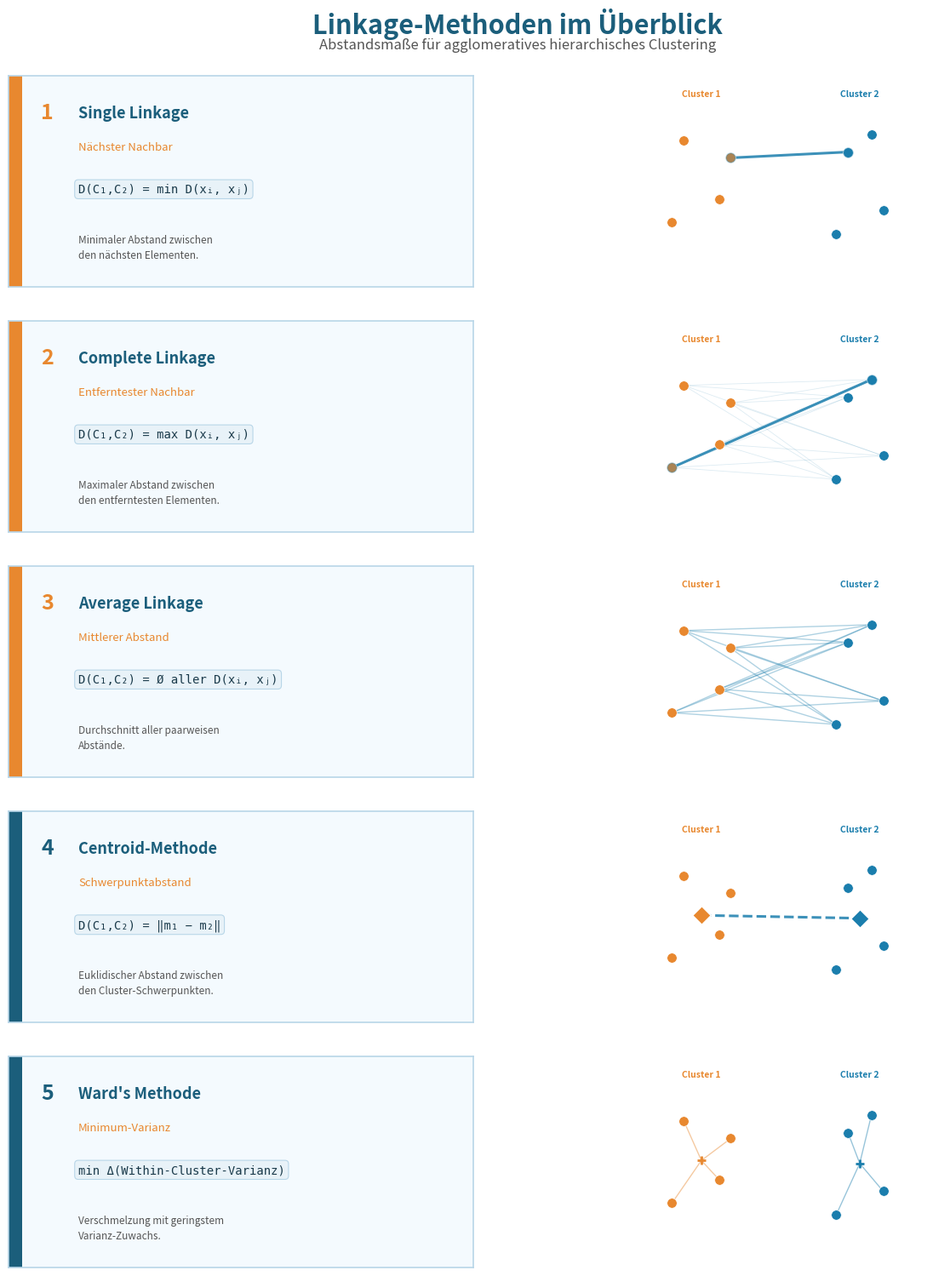

Python code for this plot:
"""
Linkage-Methoden – Diagrammgenerator
=====================================
Erzeugt eine Übersichtsgrafik der fünf gängigen Linkage-Methoden
für hierarchisches Clustering (Single, Complete, Average, Centroid, Ward).

Verwendung:
    python generate_linkage_diagrams.py

Ausgabe:
    linkage_methoden.png  (300 dpi, transparenter Hintergrund optional)

Abhängigkeiten:
    pip install matplotlib numpy
"""

import numpy as np
import matplotlib.pyplot as plt
import matplotlib.patches as mpatches
from matplotlib.patches import FancyBboxPatch
from itertools import product as cartesian

# ──────────────────────────────────────────────
# Farbpalette (konsistent mit dem Word-Dokument)
# ──────────────────────────────────────────────
C_PRIMARY   = "#1B5E7B"
C_ACCENT    = "#E8882F"
C_BLUE_DOT  = "#1B7EAD"
C_ORANGE_DOT = "#E8882F"
C_LINE      = "#1B7EAD"
C_BG_CARD   = "#F4FAFE"
C_BG_GRID   = "#E8F2F8"
C_BORDER    = "#B8D6E8"
C_TEXT      = "#1A3A4A"
C_FORMULA   = "#555555"
C_WHITE     = "#FFFFFF"

# ──────────────────────────────────────────────
# Cluster-Punkte (fixe Positionen, reproduzierbar)
# ──────────────────────────────────────────────
np.random.seed(42)

# Cluster 1 (links) und Cluster 2 (rechts) – je 4 Punkte
C1 = np.array([[1.0, 2.8], [1.6, 1.8], [0.8, 1.4], [1.8, 2.5]])
C2 = np.array([[3.8, 2.6], [4.4, 1.6], [3.6, 1.2], [4.2, 2.9]])


def draw_cluster_points(ax, c1, c2):
    """Zeichnet die Punkte beider Cluster."""
    ax.scatter(*c1.T, s=70, color=C_ORANGE_DOT, zorder=5, edgecolors="white", linewidths=0.5)
    ax.scatter(*c2.T, s=70, color=C_BLUE_DOT,   zorder=5, edgecolors="white", linewidths=0.5)


def draw_cluster_labels(ax):
    """Beschriftung Cluster 1 / Cluster 2."""
    ax.text(1.3, 3.55, "Cluster 1", ha="center", fontsize=7.5,
            fontweight="bold", color=C_ACCENT)
    ax.text(4.0, 3.55, "Cluster 2", ha="center", fontsize=7.5,
            fontweight="bold", color=C_BLUE_DOT)


def setup_ax(ax):
    """Einheitliche Achsen-Einstellungen."""
    ax.set_xlim(-0.2, 5.4)
    ax.set_ylim(0.3, 3.9)
    ax.set_aspect("equal")
    ax.axis("off")


# ──────────────────────────────────────────────
# 1) Single Linkage
# ──────────────────────────────────────────────
def draw_single(ax):
    # Nächstes Paar finden
    dists = [np.linalg.norm(a - b) for a, b in cartesian(C1, C2)]
    pairs = [(a, b) for a, b in cartesian(C1, C2)]
    i_min = np.argmin(dists)
    a, b = pairs[i_min]

    draw_cluster_points(ax, C1, C2)
    ax.plot([a[0], b[0]], [a[1], b[1]], color=C_LINE, linewidth=2.2,
            linestyle="-", zorder=4, alpha=0.85)
    # Kleine Marker an den Endpunkten
    for p in [a, b]:
        ax.plot(*p, "o", color=C_LINE, markersize=8, zorder=6, alpha=0.3)

    draw_cluster_labels(ax)
    setup_ax(ax)


# ──────────────────────────────────────────────
# 2) Complete Linkage
# ──────────────────────────────────────────────
def draw_complete(ax):
    dists = [np.linalg.norm(a - b) for a, b in cartesian(C1, C2)]
    pairs = [(a, b) for a, b in cartesian(C1, C2)]
    i_max = np.argmax(dists)
    a, b = pairs[i_max]

    draw_cluster_points(ax, C1, C2)
    # Alle Verbindungen blass andeuten
    for p1, p2 in cartesian(C1, C2):
        ax.plot([p1[0], p2[0]], [p1[1], p2[1]], color=C_LINE,
                linewidth=0.6, alpha=0.15, zorder=3)
    # Maximale Distanz hervorheben
    ax.plot([a[0], b[0]], [a[1], b[1]], color=C_LINE, linewidth=2.2,
            linestyle="-", zorder=4, alpha=0.85)
    for p in [a, b]:
        ax.plot(*p, "o", color=C_LINE, markersize=8, zorder=6, alpha=0.3)

    draw_cluster_labels(ax)
    setup_ax(ax)


# ──────────────────────────────────────────────
# 3) Average Linkage
# ──────────────────────────────────────────────
def draw_average(ax):
    draw_cluster_points(ax, C1, C2)
    # Alle paarweisen Verbindungen gleich gewichtet
    for p1, p2 in cartesian(C1, C2):
        ax.plot([p1[0], p2[0]], [p1[1], p2[1]], color=C_LINE,
                linewidth=1.0, alpha=0.35, zorder=3)

    draw_cluster_labels(ax)
    setup_ax(ax)


# ──────────────────────────────────────────────
# 4) Centroid-Methode
# ──────────────────────────────────────────────
def draw_centroid(ax):
    m1 = C1.mean(axis=0)
    m2 = C2.mean(axis=0)

    draw_cluster_points(ax, C1, C2)
    # Zentroide als größere Rauten
    ax.scatter(*m1, s=120, color=C_ACCENT,  marker="D", zorder=6,
               edgecolors="white", linewidths=1.0)
    ax.scatter(*m2, s=120, color=C_BLUE_DOT, marker="D", zorder=6,
               edgecolors="white", linewidths=1.0)
    # Verbindung der Zentroide
    ax.plot([m1[0], m2[0]], [m1[1], m2[1]], color=C_LINE, linewidth=2.2,
            linestyle="--", zorder=4, alpha=0.85)

    draw_cluster_labels(ax)
    setup_ax(ax)


# ──────────────────────────────────────────────
# 5) Ward's Methode
# ──────────────────────────────────────────────
def draw_ward(ax):
    m1 = C1.mean(axis=0)
    m2 = C2.mean(axis=0)

    draw_cluster_points(ax, C1, C2)

    # Intra-Cluster-Linien (Varianz visualisieren)
    for p in C1:
        ax.plot([p[0], m1[0]], [p[1], m1[1]], color=C_ACCENT,
                linewidth=1.0, alpha=0.45, zorder=3)
    for p in C2:
        ax.plot([p[0], m2[0]], [p[1], m2[1]], color=C_BLUE_DOT,
                linewidth=1.0, alpha=0.45, zorder=3)

    # Zentroide dezent
    ax.scatter(*m1, s=60, color=C_ACCENT,   marker="+", zorder=6, linewidths=2)
    ax.scatter(*m2, s=60, color=C_BLUE_DOT,  marker="+", zorder=6, linewidths=2)

    draw_cluster_labels(ax)
    setup_ax(ax)


# ──────────────────────────────────────────────
# Gesamtgrafik zusammensetzen
# ──────────────────────────────────────────────
methods = [
    {
        "title":   "Single Linkage",
        "subtitle": "Nächster Nachbar",
        "formula": "D(C₁,C₂) = min D(xᵢ, xⱼ)",
        "desc":    "Minimaler Abstand zwischen\nden nächsten Elementen.",
        "draw":    draw_single,
    },
    {
        "title":   "Complete Linkage",
        "subtitle": "Entferntester Nachbar",
        "formula": "D(C₁,C₂) = max D(xᵢ, xⱼ)",
        "desc":    "Maximaler Abstand zwischen\nden entferntesten Elementen.",
        "draw":    draw_complete,
    },
    {
        "title":   "Average Linkage",
        "subtitle": "Mittlerer Abstand",
        "formula": "D(C₁,C₂) = Ø aller D(xᵢ, xⱼ)",
        "desc":    "Durchschnitt aller paarweisen\nAbstände.",
        "draw":    draw_average,
    },
    {
        "title":   "Centroid-Methode",
        "subtitle": "Schwerpunktabstand",
        "formula": "D(C₁,C₂) = ‖m₁ − m₂‖",
        "desc":    "Euklidischer Abstand zwischen\nden Cluster-Schwerpunkten.",
        "draw":    draw_centroid,
    },
    {
        "title":   "Ward's Methode",
        "subtitle": "Minimum-Varianz",
        "formula": "min Δ(Within-Cluster-Varianz)",
        "desc":    "Verschmelzung mit geringstem\nVarianz-Zuwachs.",
        "draw":    draw_ward,
    },
]

fig = plt.figure(figsize=(13, 16), facecolor=C_WHITE)
fig.subplots_adjust(left=0.02, right=0.98, top=0.94, bottom=0.02,
                    hspace=0.55, wspace=0.08)

# Titel
fig.text(0.5, 0.975, "Linkage-Methoden im Überblick",
         ha="center", va="top", fontsize=22, fontweight="bold",
         color=C_PRIMARY, fontfamily="sans-serif")
fig.text(0.5, 0.953, "Abstandsmaße für agglomeratives hierarchisches Clustering",
         ha="center", va="top", fontsize=12, color=C_FORMULA, fontfamily="sans-serif")

TOP_START = 0.77  # lowered from 0.82
ROW_H = 0.18

for idx, m in enumerate(methods):
    row = idx
    # Linke Spalte: Text-Info
    ax_text = fig.add_axes([0.04, TOP_START - row * ROW_H, 0.42, 0.155],
                           facecolor=C_BG_CARD)
    for spine in ax_text.spines.values():
        spine.set_edgecolor(C_BORDER)
        spine.set_linewidth(1.2)
    ax_text.set_xlim(0, 10)
    ax_text.set_ylim(0, 4)
    ax_text.set_xticks([])
    ax_text.set_yticks([])

    # Farbiger Seitenstreifen
    ax_text.add_patch(FancyBboxPatch(
        (0, 0), 0.3, 4, boxstyle="square,pad=0",
        facecolor=C_ACCENT if idx < 3 else C_PRIMARY, edgecolor="none", zorder=2
    ))

    # Nummerierung
    ax_text.text(0.7, 3.3, str(idx + 1), fontsize=18, fontweight="bold",
                 color=C_ACCENT if idx < 3 else C_PRIMARY, va="center", zorder=3)

    # Titel + Subtitle
    ax_text.text(1.5, 3.3, m["title"], fontsize=13, fontweight="bold",
                 color=C_PRIMARY, va="center", fontfamily="sans-serif")
    ax_text.text(1.5, 2.65, m["subtitle"], fontsize=9.5,
                 color=C_ACCENT, va="center", fontstyle="italic",
                 fontfamily="sans-serif")

    # Formel
    ax_text.text(1.5, 1.85, m["formula"], fontsize=10,
                 color=C_TEXT, va="center", fontfamily="monospace",
                 bbox=dict(boxstyle="round,pad=0.3", facecolor=C_BG_GRID,
                           edgecolor=C_BORDER, linewidth=0.8))

    # Beschreibung
    ax_text.text(1.5, 0.75, m["desc"], fontsize=8.5,
                 color=C_FORMULA, va="center", fontfamily="sans-serif",
                 linespacing=1.5)

    # Rechte Spalte: Diagramm
    ax_diagram = fig.add_axes([0.50, TOP_START - row * ROW_H, 0.47, 0.155],
                              facecolor=C_BG_CARD)
    for spine in ax_diagram.spines.values():
        spine.set_edgecolor(C_BORDER)
        spine.set_linewidth(1.2)

    m["draw"](ax_diagram)

# ──────────────────────────────────────────────
# Speichern
# ──────────────────────────────────────────────
OUTPUT = "linkage_methoden.png"
fig.savefig(OUTPUT, dpi=300, bbox_inches="tight", facecolor=C_WHITE)
plt.close(fig)
print(f"Grafik gespeichert: {OUTPUT}")

# Optional: auch als PDF (vektorgrafik)
OUTPUT_PDF = "linkage_methoden.pdf"
fig2 = plt.figure(figsize=(13, 16), facecolor=C_WHITE)
fig2.subplots_adjust(left=0.02, right=0.98, top=0.94, bottom=0.02,
                     hspace=0.55, wspace=0.08)
fig2.text(0.5, 0.975, "Linkage-Methoden im Überblick",
          ha="center", va="top", fontsize=22, fontweight="bold",
          color=C_PRIMARY, fontfamily="sans-serif")
fig2.text(0.5, 0.953, "Abstandsmaße für agglomeratives hierarchisches Clustering",
          ha="center", va="top", fontsize=12, color=C_FORMULA, fontfamily="sans-serif")

for idx, m in enumerate(methods):
    row = idx
    ax_text = fig2.add_axes([0.04, TOP_START - row * ROW_H, 0.42, 0.155],
                            facecolor=C_BG_CARD)
    for spine in ax_text.spines.values():
        spine.set_edgecolor(C_BORDER)
        spine.set_linewidth(1.2)
    ax_text.set_xlim(0, 10)
    ax_text.set_ylim(0, 4)
    ax_text.set_xticks([])
    ax_text.set_yticks([])
    ax_text.add_patch(FancyBboxPatch(
        (0, 0), 0.3, 4, boxstyle="square,pad=0",
        facecolor=C_ACCENT if idx < 3 else C_PRIMARY, edgecolor="none", zorder=2
    ))
    ax_text.text(0.7, 3.3, str(idx + 1), fontsize=18, fontweight="bold",
                 color=C_ACCENT if idx < 3 else C_PRIMARY, va="center", zorder=3)
    ax_text.text(1.5, 3.3, m["title"], fontsize=13, fontweight="bold",
                 color=C_PRIMARY, va="center", fontfamily="sans-serif")
    ax_text.text(1.5, 2.65, m["subtitle"], fontsize=9.5,
                 color=C_ACCENT, va="center", fontstyle="italic",
                 fontfamily="sans-serif")
    ax_text.text(1.5, 1.85, m["formula"], fontsize=10,
                 color=C_TEXT, va="center", fontfamily="monospace",
                 bbox=dict(boxstyle="round,pad=0.3", facecolor=C_BG_GRID,
                           edgecolor=C_BORDER, linewidth=0.8))
    ax_text.text(1.5, 0.75, m["desc"], fontsize=8.5,
                 color=C_FORMULA, va="center", fontfamily="sans-serif",
                 linespacing=1.5)

    ax_diagram = fig2.add_axes([0.50, TOP_START - row * ROW_H, 0.47, 0.155],
                               facecolor=C_BG_CARD)
    for spine in ax_diagram.spines.values():
        spine.set_edgecolor(C_BORDER)
        spine.set_linewidth(1.2)
    m["draw"](ax_diagram)

fig2.savefig(OUTPUT_PDF, bbox_inches="tight", facecolor=C_WHITE)
plt.close(fig2)
print(f"PDF gespeichert:   {OUTPUT_PDF}")
